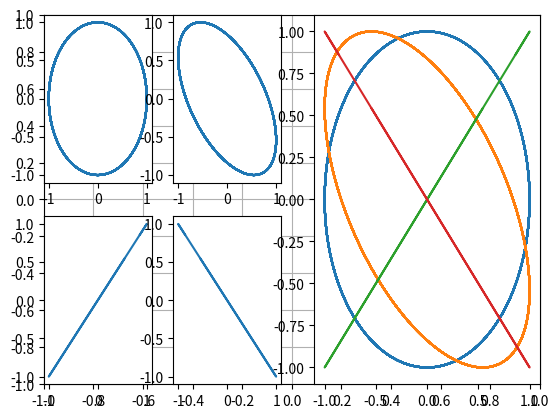

Write the Python code that produced this figure.
from matplotlib import pyplot as plt
import pandas as pd
import numpy as np


def create_lissagy_sin_cos(A, a, d, B, b, t_series, sublot):
    x = A * np.sin(a * t_series + d)
    y = B * np.cos(b * t_series)
    plt.subplot(sublot)
    plt.plot(x, y)


def create_lissagy_sin_sin(A, a, d, B, b, t_series, subplot):
    x = A * np.sin(a * t_series + d)
    y = B * np.cos(b * t_series)
    plt.subplot(subplot)
    plt.plot(x, y)


pi_series = np.arange(-2 * np.pi, 2 * np.pi, 0.01)
t_series = np.arange(1, 100, 0.001)

plt.grid(True)
plt.xlim([-1, 1])
plt.ylim([-1, 1])
plt.xticks(np.linspace(-1, 1, 11))
plt.yticks(np.linspace(-1, 1, 11))

create_lissagy_sin_sin(1, 1, 0, 1, 1, t_series, 241)
create_lissagy_sin_sin(1, 1, 10, 1, 1, t_series, 242)
create_lissagy_sin_sin(1, 1, np.pi / 2, 1, 1, t_series, 245)
create_lissagy_sin_sin(1, 1, -np.pi / 2, 1, 1, t_series, 246)

create_lissagy_sin_sin(1, 1, 0, 1, 1, t_series, 122)
create_lissagy_sin_sin(1, 1, 10, 1, 1, t_series, 122)
create_lissagy_sin_sin(1, 1, np.pi / 2, 1, 1, t_series, 122)
create_lissagy_sin_sin(1, 1, -np.pi / 2, 1, 1, t_series, 122)

plt.show()
